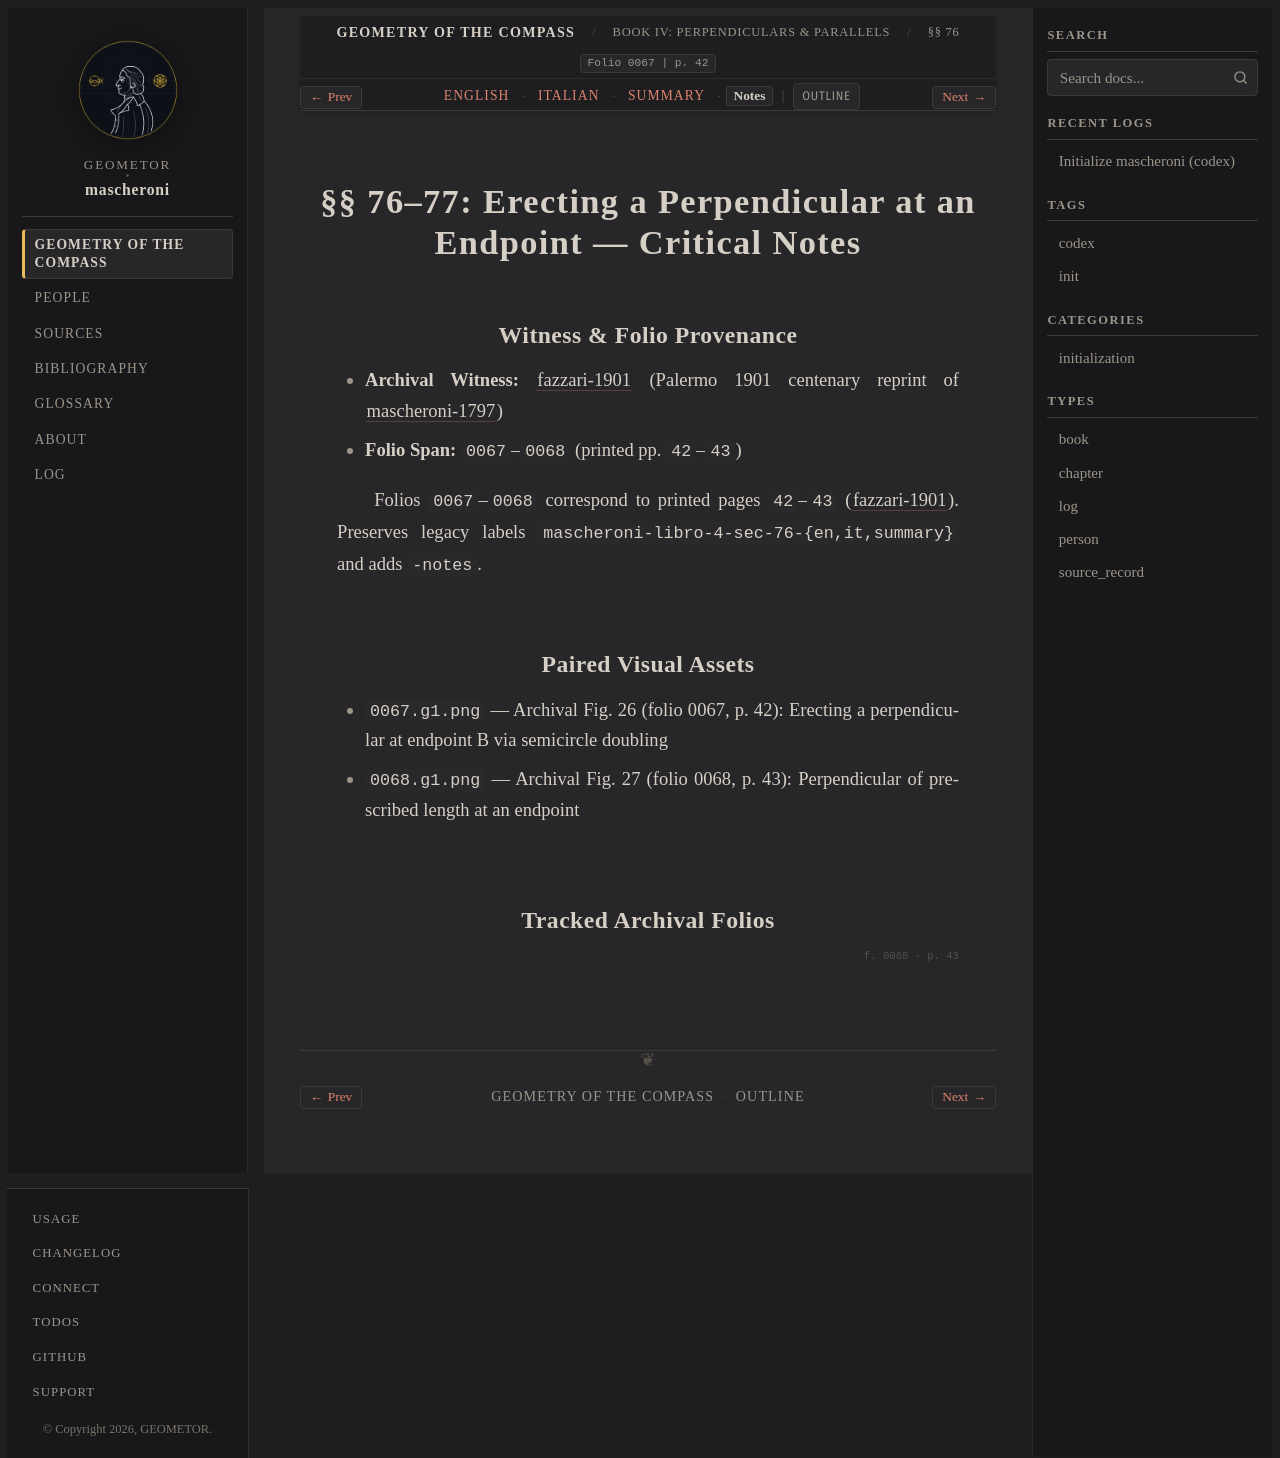

repository: geometor/mascheroni · page: geometria_del_compasso/04-book-04/02-sec-76-perpendiculars/notes.html · generator: sphinx

:order: 2
:layout: book
:title: §§ 76–77: Erecting a Perpendicular at an Endpoint — Critical Notes
:nav_title: §§ 76–77: Erect Perpendicular
:breadcrumb_title: §§ 76–77: Erect Perpendicular
:folio: 0067
:page: 42
:tracks: English: index | Italian: it | Summary: summary | Notes: notes

.. _mascheroni-04-book-04-02-sec-76-perpendiculars-notes:
.. _mascheroni-libro-4-sec-76-notes:

==================================================================
§§ 76–77: Erecting a Perpendicular at an Endpoint — Critical Notes
==================================================================

Witness & Folio Provenance
--------------------------

* **Archival Witness:** :cite:`fazzari-1901` (Palermo 1901 centenary reprint of :cite:`mascheroni-1797`)
* **Folio Span:** ``0067``–``0068`` (printed pp. ``42``–``43``)

Folios ``0067``–``0068`` correspond to printed pages ``42``–``43`` (:cite:`fazzari-1901`). Preserves legacy labels ``mascheroni-libro-4-sec-76-{en,it,summary}`` and adds ``-notes``.

Paired Visual Assets
--------------------

* ``0067.g1.png`` — Archival Fig. 26 (folio 0067, p. 42): Erecting a perpendicular at endpoint B via semicircle doubling
* ``0068.g1.png`` — Archival Fig. 27 (folio 0068, p. 43): Perpendicular of prescribed length at an endpoint

Tracked Archival Folios
-----------------------

.. folio:: 0067
   :page: 42

.. folio:: 0068
   :page: 43
